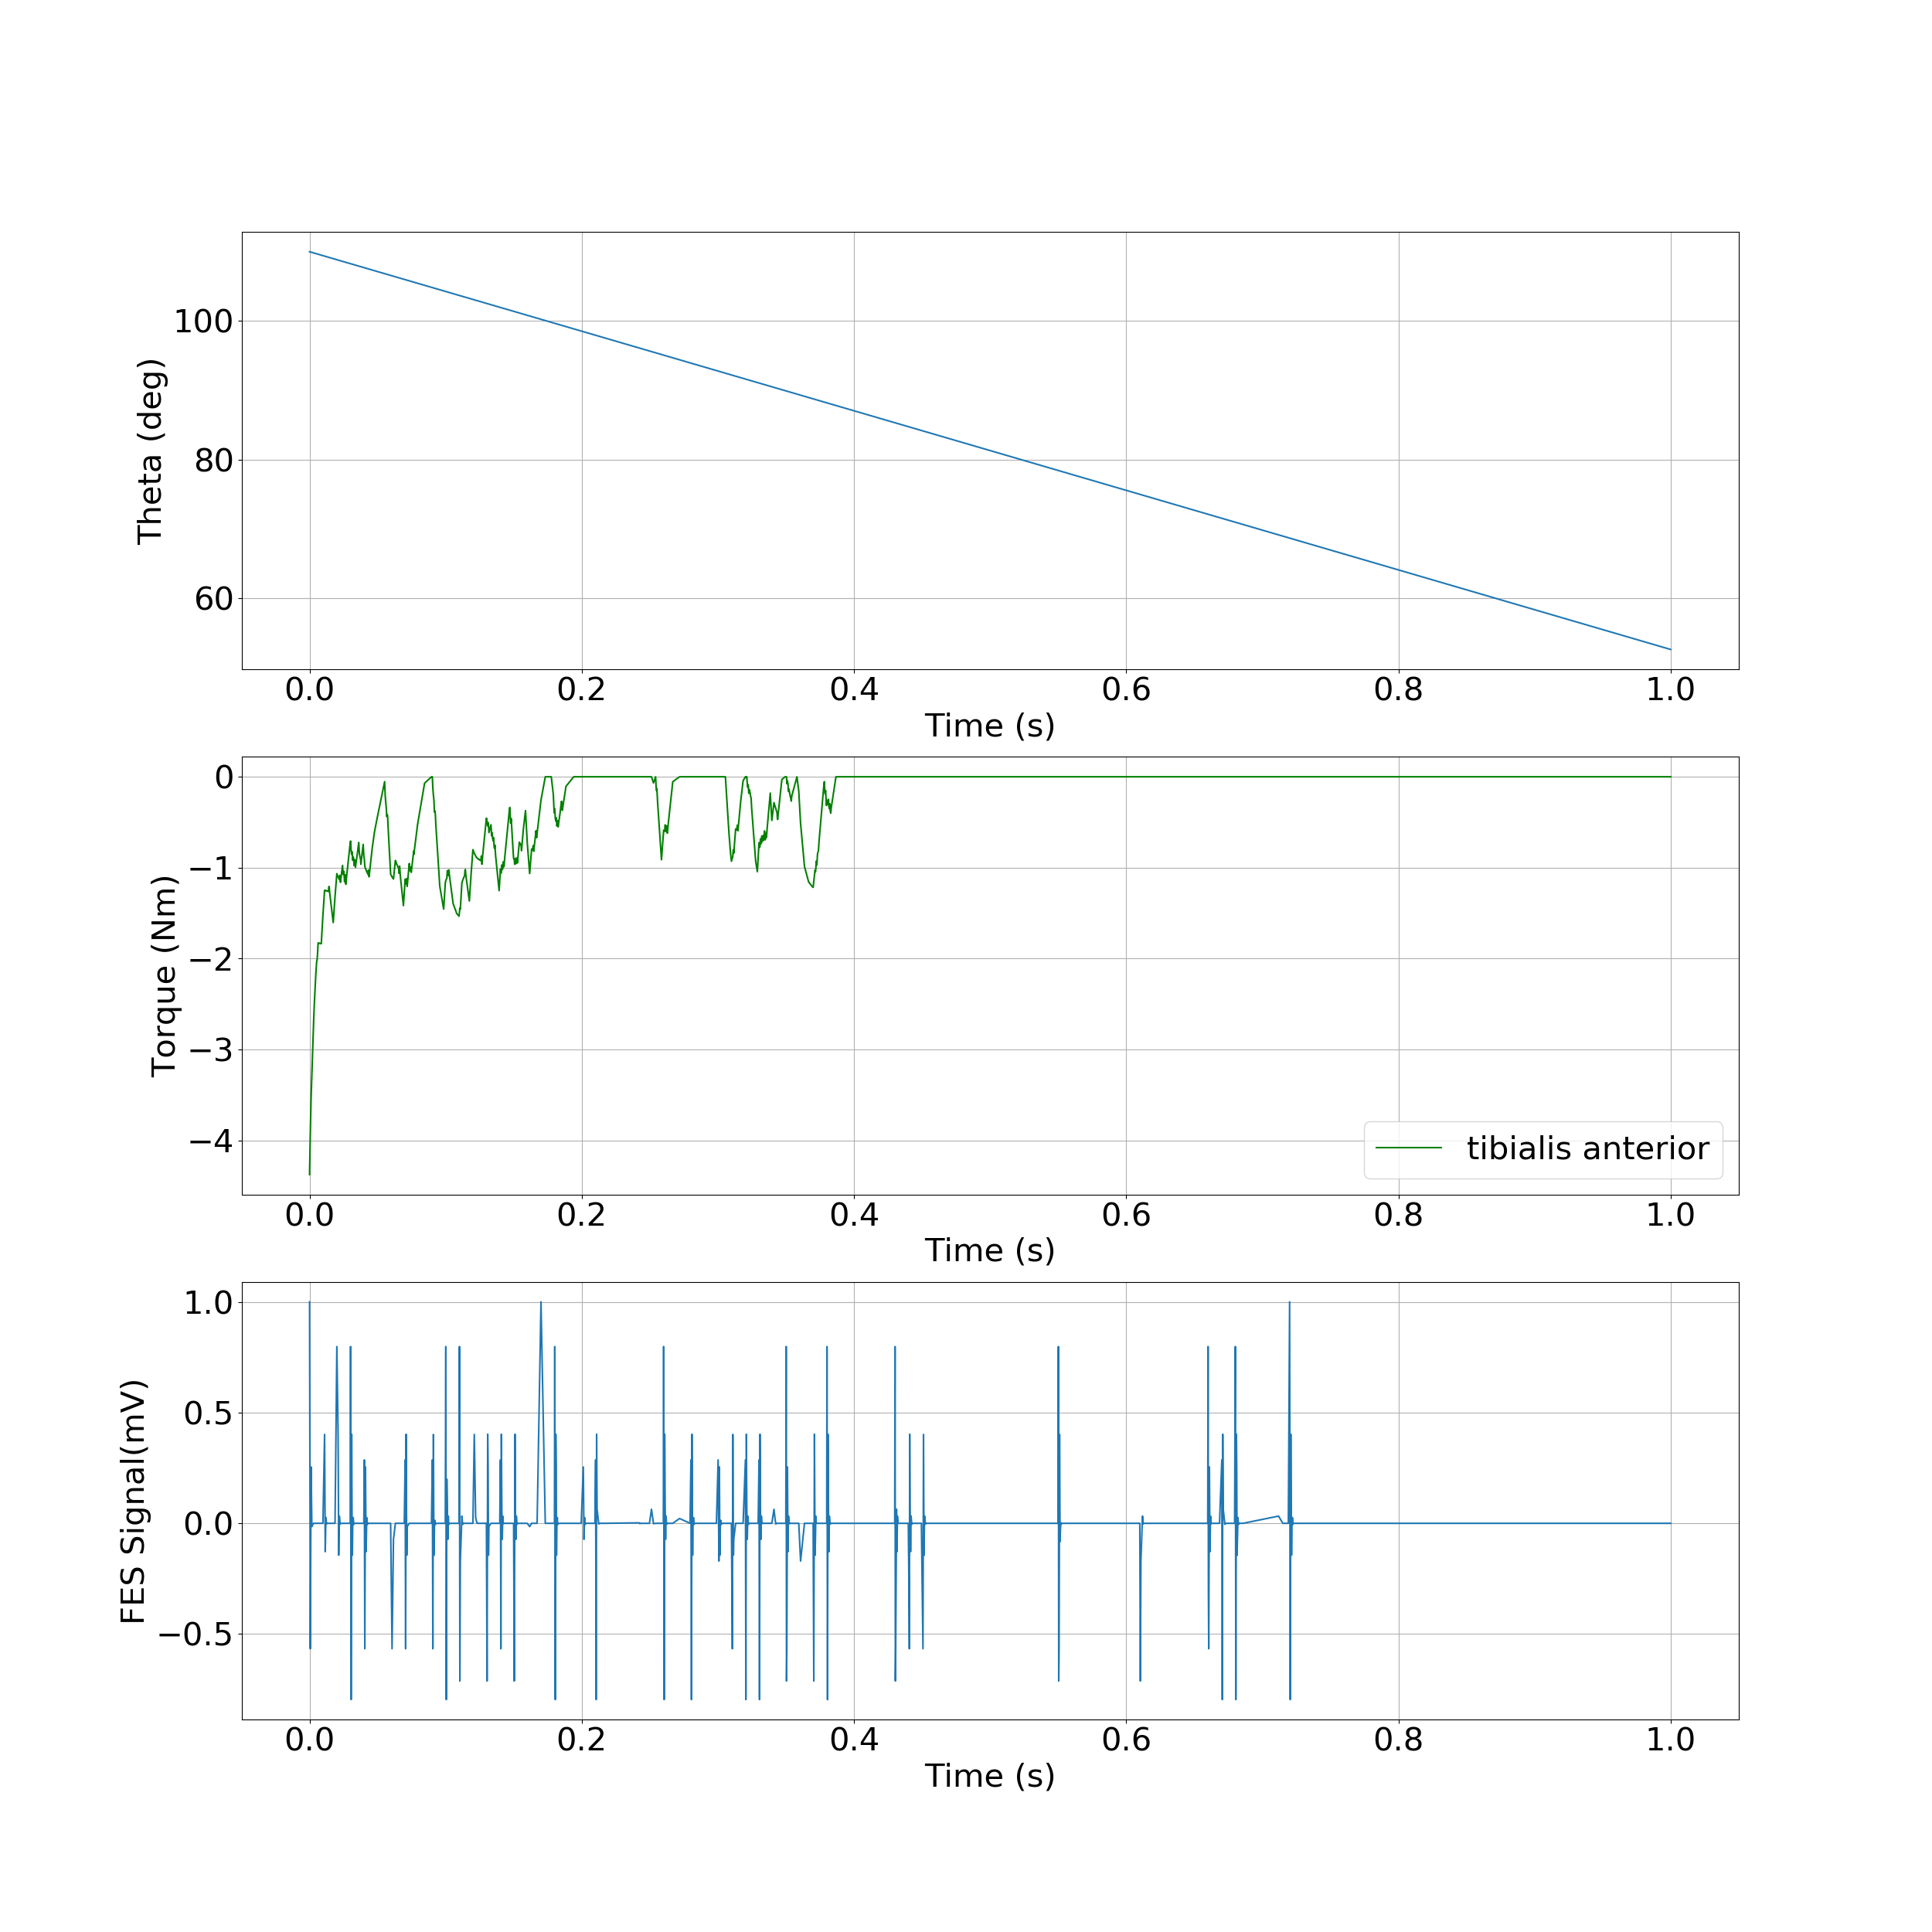

The table this chart was drawn from, first rows:
, time, theta, torque
0, 0.0, 110.0, -4.376
1, 0.000557, 110, -3.918
2, 0.001114, 109.9, -3.54
3, 0.001701, 109.9, -3.275
4, 0.002563, 109.9, -2.867
5, 0.003039, 109.8, -2.673
6, 0.003515, 109.8, -2.496
7, 0.004031, 109.8, -2.334
8, 0.004578, 109.7, -2.179
9, 0.005156, 109.7, -2.044
10, 0.005551, 109.7, -2.01
11, 0.005945, 109.7, -1.934
12, 0.006152, 109.6, -1.863
13, 0.006359, 109.6, -1.827
14, 0.006612, 109.6, -1.829
15, 0.008615, 109.5, -1.837
16, 0.009825, 109.4, -1.52
17, 0.01104, 109.4, -1.249
18, 0.01152, 109.3, -1.248
19, 0.01201, 109.3, -1.255
20, 0.01248, 109.3, -1.253
21, 0.01295, 109.3, -1.259
22, 0.01342, 109.2, -1.256
23, 0.01389, 109.2, -1.262
24, 0.01416, 109.2, -1.207
25, 0.01444, 109.2, -1.208
26, 0.01475, 109.2, -1.271
27, 0.01738, 109, -1.604
28, 0.01872, 108.9, -1.316
29, 0.02005, 108.9, -1.066
30, 0.02096, 108.8, -1.102
31, 0.02143, 108.8, -1.113
32, 0.02189, 108.7, -1.132
33, 0.02216, 108.7, -1.085
34, 0.02243, 108.7, -1.092
35, 0.02273, 108.7, -1.161
36, 0.0242, 108.6, -0.9763
37, 0.02459, 108.6, -1.059
38, 0.02496, 108.6, -1.078
39, 0.0252, 108.6, -1.039
40, 0.02543, 108.5, -1.089
41, 0.02564, 108.5, -1.138
42, 0.02571, 108.5, -1.155
43, 0.02578, 108.5, -1.143
44, 0.02615, 108.5, -1.077
45, 0.02652, 108.5, -1.144
46, 0.02669, 108.5, -1.183
47, 0.02687, 108.5, -1.156
48, 0.02712, 108.4, -1.11
49, 0.02962, 108.3, -0.7607
50, 0.02989, 108.3, -0.733
51, 0.03015, 108.3, -0.7071
52, 0.03055, 108.2, -0.8163
53, 0.03094, 108.2, -0.8555
54, 0.03119, 108.2, -0.8256
55, 0.03143, 108.2, -0.843
56, 0.03169, 108.2, -0.919
57, 0.03207, 108.2, -0.8817
58, 0.03244, 108.1, -0.9044
59, 0.0327, 108.1, -0.9773
... 587 more rows
